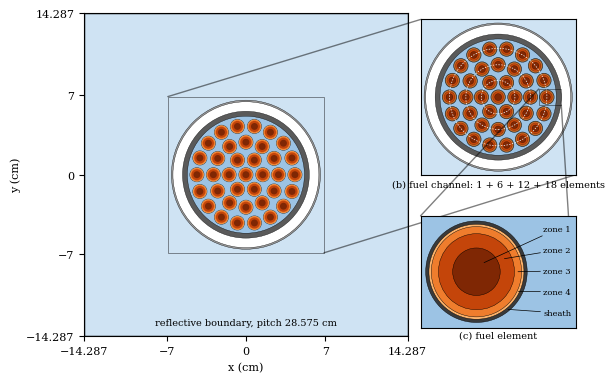

Here is the Python script that generated this plot: (Note: this script raises an exception after producing the figure.)
"""Cross-section of the 37-element PHWR lattice cell (Fig. geometry).

Dimensions are those of the production DRAGON (implement_phase2_dragon_37el.py)
and OpenMC (phase_f_openmc_candu_benchmark.py) models; see Table "tab:geometry".
Usage: python make_fig_geometry.py  -> ../figures/fig_geometry.{pdf,png}
"""
from pathlib import Path

import matplotlib.pyplot as plt
import numpy as np
from matplotlib.patches import Circle, Patch, Rectangle

PITCH = 28.575
R_COOL, R_PT, R_GAP, R_CT = 5.1689, 5.6032, 6.4478, 6.5875
R_ZONES = (0.3061, 0.4898, 0.5816, 0.6122)
R_SHEATH = 0.6540
RINGS = ((0.0, 1), (1.4880, 6), (2.8750, 12), (4.3300, 18))

C = {
    "moderator": "#cfe3f3",
    "coolant": "#9cc3e4",
    "pt": "#5a5a5a",
    "gap": "#ffffff",
    "ct": "#9a9a9a",
    "sheath": "#3a3a3a",
    "fuel": ("#7f2704", "#c4450a", "#ef7d2d", "#fdb36b"),
}
EDGE = dict(edgecolor="black", linewidth=0.25)


def element_centres():
    for radius, count in RINGS:
        for k in range(count):
            a = 2.0 * np.pi * k / count
            yield radius * np.cos(a), radius * np.sin(a)


def draw_element(ax, x, y, lw=0.0):
    ax.add_patch(Circle((x, y), R_SHEATH, facecolor=C["sheath"], linewidth=lw, edgecolor="black"))
    for r, col in zip(reversed(R_ZONES), reversed(C["fuel"])):
        ax.add_patch(Circle((x, y), r, facecolor=col, linewidth=lw, edgecolor="black"))


def draw_cell(ax, element_lw=0.0):
    h = PITCH / 2.0
    ax.add_patch(Rectangle((-h, -h), PITCH, PITCH, facecolor=C["moderator"], edgecolor="black", linewidth=1.0))
    for r, key in ((R_CT, "ct"), (R_GAP, "gap"), (R_PT, "pt"), (R_COOL, "coolant")):
        ax.add_patch(Circle((0, 0), r, facecolor=C[key], **EDGE))
    for x, y in element_centres():
        draw_element(ax, x, y, lw=element_lw)


def main():
    plt.rcParams.update({"font.size": 8, "font.family": "serif", "mathtext.fontset": "dejavuserif",
                         "pdf.fonttype": 42})  # embed TrueType, not Type 3 bitmaps
    fig, ax = plt.subplots(figsize=(6.4, 4.2))
    draw_cell(ax)
    h = PITCH / 2.0
    ax.set_xlim(-h, h)
    ax.set_ylim(-h, h)
    ax.set_aspect("equal")
    ax.set_xlabel("x (cm)")
    ax.set_ylabel("y (cm)")
    labels = [f"−{h:.3f}", "−7", "0", "7", f"{h:.3f}"]
    ax.set_xticks([-h, -7, 0, 7, h], labels)
    ax.set_yticks([-h, -7, 0, 7, h], labels)
    ax.text(0, -h + 0.8, "reflective boundary, pitch 28.575 cm", ha="center", va="bottom", fontsize=7)

    # Inset 1: channel and cluster
    ins1 = ax.inset_axes([1.04, 0.50, 0.48, 0.48])
    draw_cell(ins1, element_lw=0.15)
    ins1.set_xlim(-6.9, 6.9)
    ins1.set_ylim(-6.9, 6.9)
    ins1.set_aspect("equal")
    ins1.set_xticks([])
    ins1.set_yticks([])
    for r in (1.4880, 2.8750, 4.3300):
        ins1.add_patch(Circle((0, 0), r, fill=False, linestyle=(0, (2, 2)), linewidth=0.5, edgecolor="white"))
    ins1.text(0.5, -0.03, "(b) fuel channel: 1 + 6 + 12 + 18 elements", transform=ins1.transAxes,
              ha="center", va="top", fontsize=7)
    ax.indicate_inset_zoom(ins1, edgecolor="black", linewidth=0.6)

    # Inset 2: single outer-ring element, zones labelled with leader lines
    xe, ye = 4.3300, 0.0
    ins2 = ax.inset_axes([1.04, 0.00, 0.48, 0.40])
    ins2.add_patch(Rectangle((xe - 1, ye - 1), 3, 2, facecolor=C["coolant"], linewidth=0))
    draw_element(ins2, xe, ye, lw=0.3)
    ins2.set_xlim(xe - 0.72, xe + 1.28)
    ins2.set_ylim(ye - 0.72, ye + 0.72)
    ins2.set_aspect("equal")
    ins2.set_xticks([])
    ins2.set_yticks([])
    mids = [R_ZONES[0] / 2] + [(R_ZONES[i - 1] + R_ZONES[i]) / 2 for i in range(1, 4)] + [(R_ZONES[3] + R_SHEATH) / 2]
    names = ["zone 1", "zone 2", "zone 3", "zone 4", "sheath"]
    for i, (rm, name) in enumerate(zip(mids, names)):
        ang = np.deg2rad(50 - 25 * i)
        ytxt = ye + 0.55 - 0.27 * i
        ins2.annotate(name, xy=(xe + rm * np.cos(ang), ye + rm * np.sin(ang)), xytext=(xe + 0.86, ytxt),
                      fontsize=6, va="center",
                      arrowprops=dict(arrowstyle="-", linewidth=0.5, color="black", shrinkA=0, shrinkB=0))
    ins2.text(0.5, -0.03, "(c) fuel element", transform=ins2.transAxes, ha="center", va="top", fontsize=7)
    ind = ins1.indicate_inset_zoom(ins2, edgecolor="black", linewidth=0.6)
    for conn in ind.connectors:  # box only; connectors would cross the (b) label
        conn.set_visible(False)
    ax.set_title("(a) lattice cell", fontsize=7, pad=3)

    handles = [
        Patch(facecolor=C["fuel"][1], **EDGE, label="Natural UO$_2$ (zones 1–4)"),
        Patch(facecolor=C["sheath"], **EDGE, label="Zircaloy sheath"),
        Patch(facecolor=C["coolant"], **EDGE, label="D$_2$O coolant"),
        Patch(facecolor=C["pt"], **EDGE, label="Zr–Nb pressure tube"),
        Patch(facecolor=C["gap"], **EDGE, label="He annulus gap"),
        Patch(facecolor=C["ct"], **EDGE, label="Zircaloy calandria tube"),
        Patch(facecolor=C["moderator"], **EDGE, label="D$_2$O moderator"),
    ]
    fig.legend(handles=handles, loc="lower center", ncol=4, frameon=False, fontsize=7, bbox_to_anchor=(0.5, -0.01))
    fig.subplots_adjust(left=0.10, right=0.62, top=0.97, bottom=0.20)

    out = Path(__file__).resolve().parent.parent / "figures"
    fig.savefig(out / "fig_geometry.pdf", bbox_inches="tight")
    fig.savefig(out / "fig_geometry.png", dpi=300, bbox_inches="tight")


if __name__ == "__main__":
    main()
